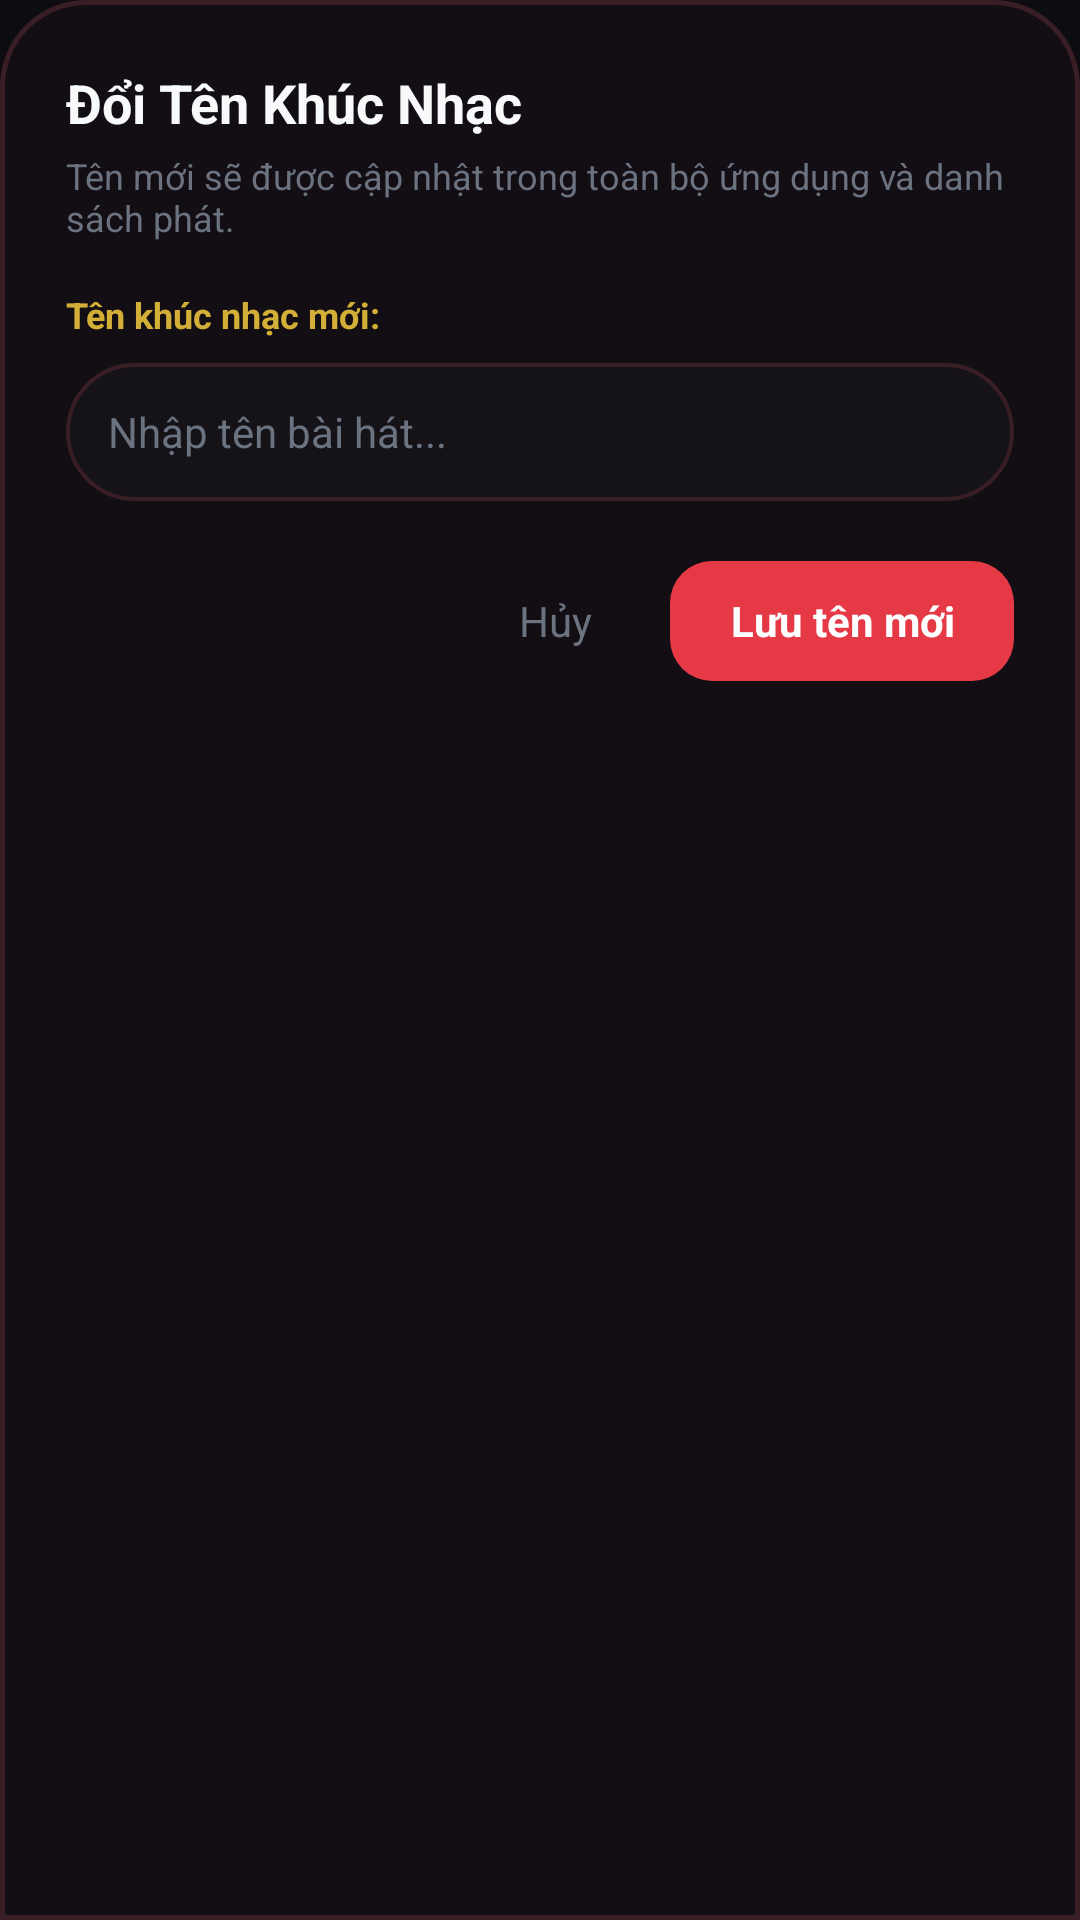

Android layout source for this screen:
<!-- AndroidManifest.xml: application theme Theme.SimpleMusicPlayer -->
<!-- res/layout/dialog_rename_song.xml -->
<?xml version="1.0" encoding="utf-8"?>
<LinearLayout xmlns:android="http://schemas.android.com/apk/res/android"
    android:layout_width="match_parent"
    android:layout_height="wrap_content"
    android:background="@drawable/bg_bottom_sheet"
    android:orientation="vertical"
    android:padding="22dp">

    <TextView
        android:layout_width="wrap_content"
        android:layout_height="wrap_content"
        android:text="Đổi Tên Khúc Nhạc"
        android:textColor="@color/text_primary"
        android:textSize="18sp"
        android:textStyle="bold" />

    <TextView
        android:layout_width="wrap_content"
        android:layout_height="wrap_content"
        android:layout_marginTop="4dp"
        android:text="Tên mới sẽ được cập nhật trong toàn bộ ứng dụng và danh sách phát."
        android:textColor="@color/text_muted"
        android:textSize="12sp" />

    <TextView
        android:layout_width="wrap_content"
        android:layout_height="wrap_content"
        android:layout_marginTop="16dp"
        android:text="Tên khúc nhạc mới:"
        android:textColor="@color/accent_gold"
        android:textSize="12sp"
        android:textStyle="bold" />

    <EditText
        android:id="@+id/etDialogSongTitle"
        android:layout_width="match_parent"
        android:layout_height="46dp"
        android:layout_marginTop="8dp"
        android:background="@drawable/bg_pill_search"
        android:hint="Nhập tên bài hát..."
        android:imeOptions="actionDone"
        android:inputType="textCapSentences"
        android:maxLines="1"
        android:paddingHorizontal="14dp"
        android:textColor="@color/text_primary"
        android:textColorHint="@color/text_muted"
        android:textSize="14sp" />

    
    <LinearLayout
        android:layout_width="match_parent"
        android:layout_height="wrap_content"
        android:layout_marginTop="20dp"
        android:gravity="end"
        android:orientation="horizontal">

        <TextView
            android:id="@+id/btnDialogRenameCancel"
            android:layout_width="wrap_content"
            android:layout_height="40dp"
            android:background="?attr/selectableItemBackground"
            android:gravity="center"
            android:paddingHorizontal="16dp"
            android:text="Hủy"
            android:textColor="@color/text_muted"
            android:textSize="14sp" />

        <TextView
            android:id="@+id/btnDialogRenameSave"
            android:layout_width="wrap_content"
            android:layout_height="40dp"
            android:layout_marginStart="10dp"
            android:background="@drawable/bg_tab_active"
            android:gravity="center"
            android:paddingHorizontal="20dp"
            android:text="Lưu tên mới"
            android:textColor="@color/white"
            android:textSize="14sp"
            android:textStyle="bold" />
    </LinearLayout>

</LinearLayout>
<!-- resources referenced by this layout -->
<resources>
  <color name="accent_gold">#D4AF37</color>
  <color name="text_muted">#6B7280</color>
  <color name="text_primary">#F8F9FA</color>
  <color name="white">#FFFFFFFF</color>
  <!-- drawable bg_bottom_sheet (drawable) -->
  <?xml version="1.0" encoding="utf-8"?>
  <shape xmlns:android="http://schemas.android.com/apk/res/android"
      android:shape="rectangle">
      <solid android:color="@color/bottom_nav_bg" />
      <corners
          android:topLeftRadius="28dp"
          android:topRightRadius="28dp" />
      <stroke
          android:width="1.5dp"
          android:color="#3A1E26" />
  </shape>
  <!-- drawable bg_pill_search (drawable) -->
  <?xml version="1.0" encoding="utf-8"?>
  <shape xmlns:android="http://schemas.android.com/apk/res/android"
      android:shape="rectangle">
      <solid android:color="@color/surface_dark" />
      <corners android:radius="24dp" />
      <stroke
          android:width="1.2dp"
          android:color="#3A1E26" />
  </shape>
  <!-- drawable bg_tab_active (drawable) -->
  <?xml version="1.0" encoding="utf-8"?>
  <shape xmlns:android="http://schemas.android.com/apk/res/android"
      android:shape="rectangle">
      <solid android:color="@color/primary_accent" />
      <corners android:radius="14dp" />
  </shape>
  <style name="Theme.SimpleMusicPlayer" parent="Theme.Material3.Dark.NoActionBar">
          
          <item name="colorPrimary">@color/primary_accent</item>
          <item name="colorOnPrimary">@color/white</item>
          <item name="colorSecondary">@color/accent_play</item>
          <item name="colorOnSecondary">@color/white</item>
  
          
          <item name="android:statusBarColor">@color/bg_dark</item>
          <item name="android:navigationBarColor">@color/bg_dark</item>
          <item name="android:windowBackground">@color/bg_dark</item>
      </style>
  <color name="bottom_nav_bg">#120E13</color>
  <color name="surface_dark">#161318</color>
  <color name="primary_accent">#E63946</color>
  <color name="accent_play">#E63946</color>
  <color name="bg_dark">#0D0C10</color>
</resources>
